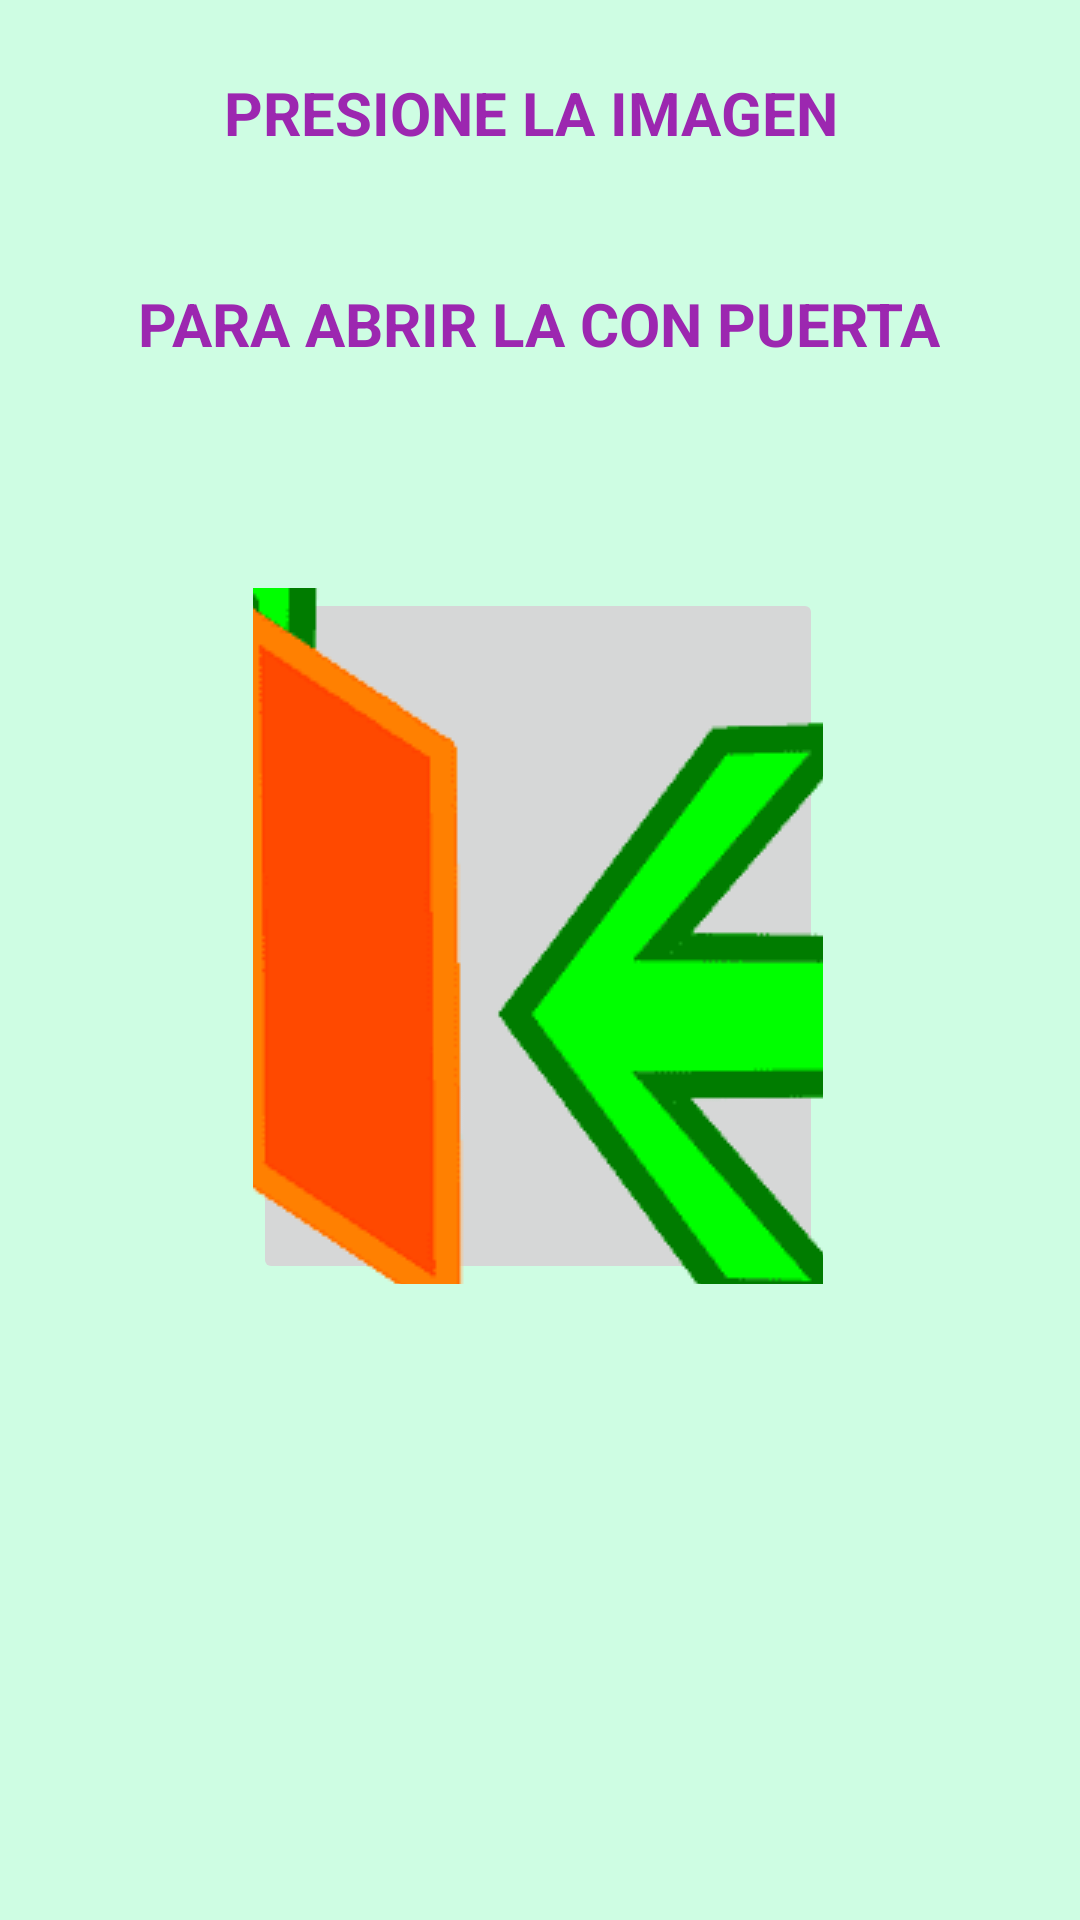

Produce the Android XML layout that renders to this screen, including the resource entries it uses.
<!-- AndroidManifest.xml: application theme Theme.PARKING -->
<!-- res/layout/activity_pg_puerta.xml -->
<?xml version="1.0" encoding="utf-8"?>
<androidx.constraintlayout.widget.ConstraintLayout xmlns:android="http://schemas.android.com/apk/res/android"
    xmlns:app="http://schemas.android.com/apk/res-auto"
    xmlns:tools="http://schemas.android.com/tools"
    android:layout_width="match_parent"
    android:layout_height="match_parent"
    android:background="#CEFDE3"
    tools:context=".pgPuerta">

    <TextView
        android:id="@+id/textView20"
        android:layout_width="wrap_content"
        android:layout_height="wrap_content"
        android:text="PRESIONE LA IMAGEN "
        android:textColor="#9C27B0"
        android:textSize="20sp"
        android:textStyle="bold"
        app:layout_constraintBottom_toBottomOf="parent"
        app:layout_constraintEnd_toEndOf="parent"
        app:layout_constraintHorizontal_bias="0.497"
        app:layout_constraintStart_toStartOf="parent"
        app:layout_constraintTop_toTopOf="parent"
        app:layout_constraintVertical_bias="0.039" />

    <TextView
        android:id="@+id/textView21"
        android:layout_width="wrap_content"
        android:layout_height="wrap_content"
        android:text="PARA ABRIR LA CON PUERTA"
        android:textColor="#9C27B0"
        android:textSize="20sp"
        android:textStyle="bold"
        app:layout_constraintBottom_toBottomOf="parent"
        app:layout_constraintEnd_toEndOf="parent"
        app:layout_constraintHorizontal_bias="0.497"
        app:layout_constraintStart_toStartOf="parent"
        app:layout_constraintTop_toTopOf="parent"
        app:layout_constraintVertical_bias="0.154" />

    <ImageButton
        android:id="@+id/btnPuerta"
        android:layout_width="190dp"
        android:layout_height="232dp"
        app:layout_constraintBottom_toBottomOf="parent"
        app:layout_constraintEnd_toEndOf="parent"
        app:layout_constraintHorizontal_bias="0.497"
        app:layout_constraintStart_toStartOf="parent"
        app:layout_constraintTop_toTopOf="parent"
        app:layout_constraintVertical_bias="0.48"
        app:srcCompat="@drawable/puerta" />
</androidx.constraintlayout.widget.ConstraintLayout>
<!-- resources referenced by this layout -->
<resources>
  <!-- drawable puerta: png bitmap (drawable, 13909 bytes) -->
  <style name="Theme.PARKING" parent="Theme.MaterialComponents.DayNight.DarkActionBar">
          
          <item name="colorPrimary">@color/purple_500</item>
          <item name="colorPrimaryVariant">@color/purple_700</item>
          <item name="colorOnPrimary">@color/white</item>
          
          <item name="colorSecondary">@color/teal_200</item>
          <item name="colorSecondaryVariant">@color/teal_700</item>
          <item name="colorOnSecondary">@color/black</item>
          
          <item name="android:statusBarColor">?attr/colorPrimaryVariant</item>
          
      </style>
  <!-- not gathered from this repository: default colours our renderer supplied (Android Studio template values) -->
  <color name="purple_500">#FF6200EE</color>
  <color name="purple_700">#FF3700B3</color>
  <color name="teal_200">#FF03DAC5</color>
  <color name="teal_700">#FF018786</color>
  <color name="black">#FF000000</color>
  <color name="white">#FFFFFFFF</color>
</resources>
